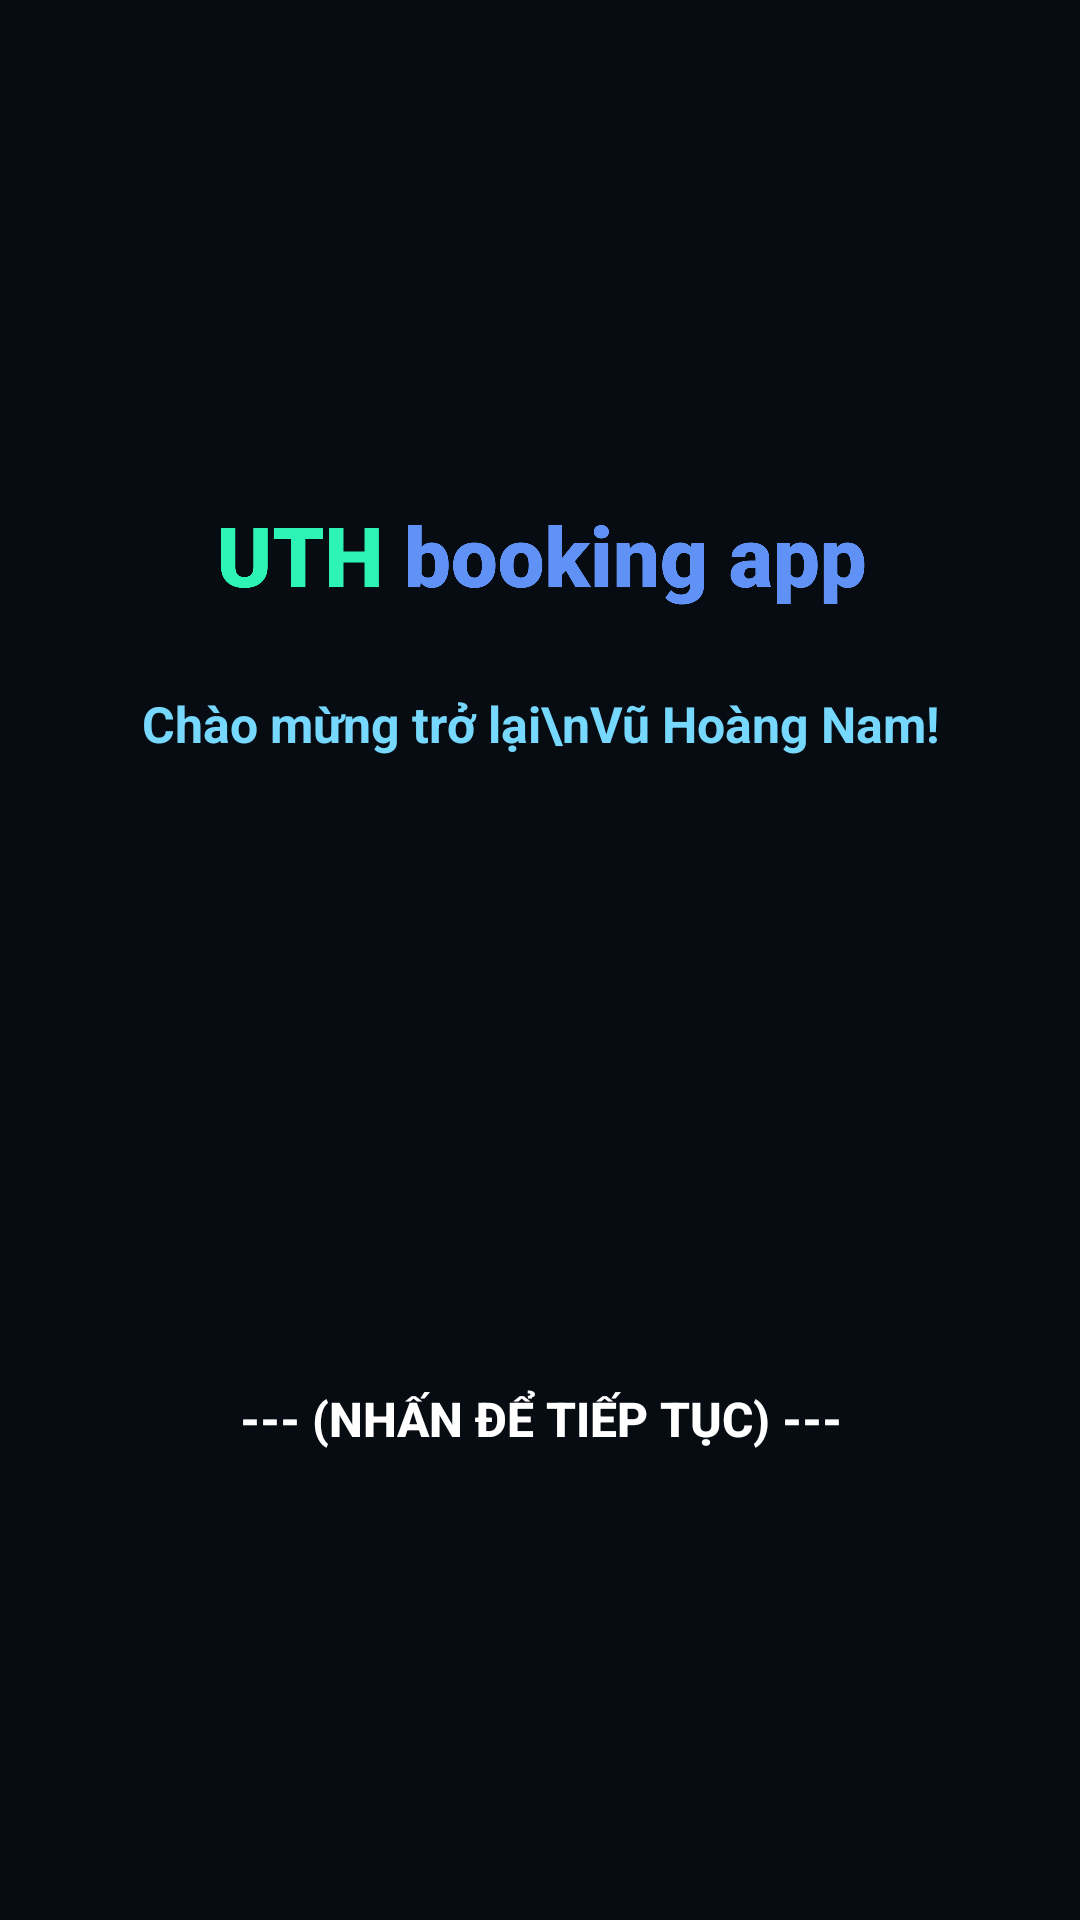

Layout XML and referenced resources for this Android screen:
<!-- AndroidManifest.xml: application theme Theme.VuHoangNam_20H1120232_HotelBookingApp -->
<!-- res/layout/activity_welcome.xml -->
<?xml version="1.0" encoding="utf-8"?>
<androidx.constraintlayout.widget.ConstraintLayout xmlns:android="http://schemas.android.com/apk/res/android"
xmlns:app="http://schemas.android.com/apk/res-auto"
xmlns:tools="http://schemas.android.com/tools"
android:id="@+id/main"
android:layout_width="match_parent"
android:layout_height="match_parent"
android:background="#070C13"
tools:context=".authen.WelcomeActivity">

    <ImageView
        android:id="@+id/imageView3"
        android:layout_width="250dp"
        android:layout_height="89dp"
        app:layout_constraintBottom_toBottomOf="parent"
        app:layout_constraintEnd_toEndOf="parent"
        app:layout_constraintHorizontal_bias="0.496"
        app:layout_constraintStart_toStartOf="parent"
        app:layout_constraintTop_toTopOf="parent"
        app:layout_constraintVertical_bias="0.256"
        app:srcCompat="@drawable/app" />

    <Button
        android:id="@+id/btnGoToMain"
        android:layout_width="0dp"
        android:layout_height="0dp"
        android:background="#00FDFCFC"
        android:text="--- (Nhấn để tiếp tục) ---"
        android:textColor="#ffffff"
        android:textSize="16sp"
        android:textStyle="bold"
        app:layout_constraintBottom_toBottomOf="parent"
        app:layout_constraintEnd_toEndOf="parent"
        app:layout_constraintHorizontal_bias="0.494"
        app:layout_constraintStart_toStartOf="parent"
        app:layout_constraintTop_toBottomOf="@+id/tv_hi"
        app:layout_constraintVertical_bias="0.533" />

    <TextView
        android:id="@+id/tv_hi"
        android:layout_width="341dp"
        android:layout_height="76dp"
        android:text="Chào mừng trở lại\nVũ Hoàng Nam!"
        android:textAlignment="center"
        android:textColor="#77D8FD"
        android:textSize="50px"
        android:textStyle="bold"
        app:layout_constraintEnd_toEndOf="parent"
        app:layout_constraintStart_toStartOf="parent"
        app:layout_constraintTop_toBottomOf="@+id/imageView3" />

</androidx.constraintlayout.widget.ConstraintLayout>
<!-- resources referenced by this layout -->
<resources>
  <!-- drawable app: png bitmap (drawable, 36293 bytes) -->
  <style name="Theme.VuHoangNam_20H1120232_HotelBookingApp" parent="Theme.MaterialComponents.DayNight.DarkActionBar">
          
          <item name="colorPrimary">@color/purple_500</item>
          <item name="colorPrimaryVariant">@color/purple_700</item>
          <item name="colorOnPrimary">@color/white</item>
          
          <item name="colorSecondary">@color/teal_200</item>
          <item name="colorSecondaryVariant">@color/teal_700</item>
          <item name="colorOnSecondary">@color/black</item>
          
          <item name="android:statusBarColor">?attr/colorPrimaryVariant</item>
          
      </style>
  <color name="purple_500">#FF6200EE</color>
  <color name="purple_700">#FF3700B3</color>
  <color name="white">#FFFFFFFF</color>
  <color name="teal_200">#FF03DAC5</color>
  <color name="teal_700">#FF018786</color>
  <color name="black">#FF000000</color>
</resources>
